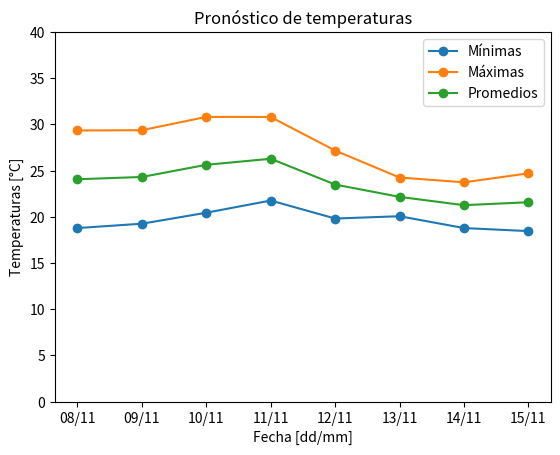
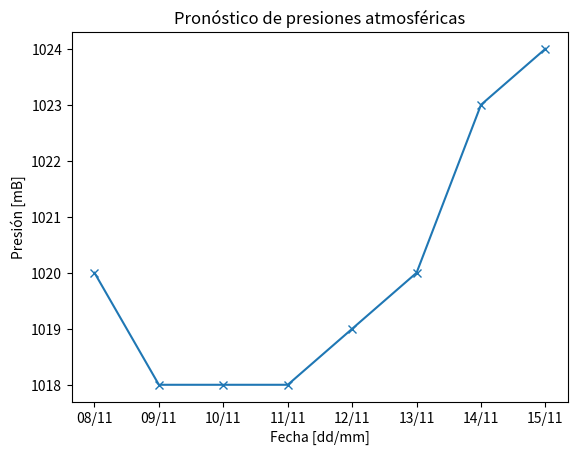
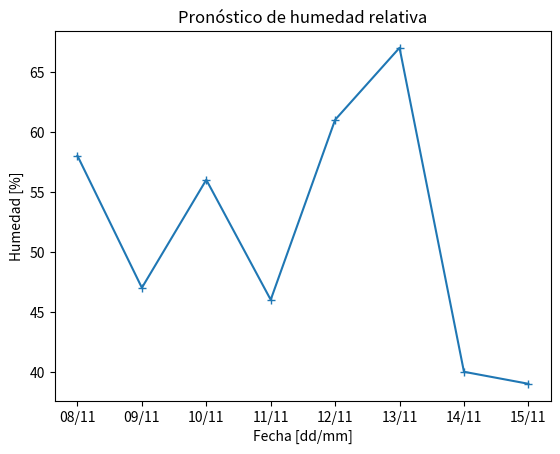
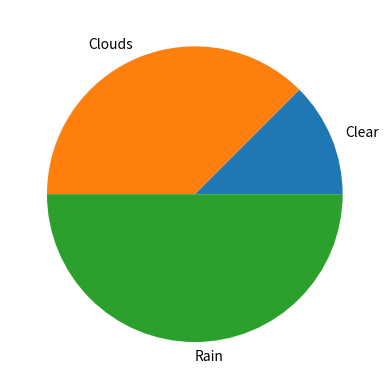

The script that saved these images, in order:
datosClima = {'lat': 28.5421,
               'lon': -81.379,
               'timezone': 'America/New_York',
               'timezone_offset': -18000,
               'current': {'dt': 1699457053,
                           'sunrise': 1699443748,
                           'sunset': 1699482964,
                           'temp': 25.17,
                           'feels_like': 25.57,
                           'pressure': 1020,
                           'humidity': 70,
                           'dew_point': 19.31,
                           'uvi': 2.86,
                           'clouds': 0,
                           'visibility': 10000,
                           'wind_speed': 2.06,
                           'wind_deg': 40,
                           'weather': [{'id': 800,
                                        'main': 'Clear',
                                        'description': 'clear sky',
                                        'icon': '01d'}]},
               'daily': [{'dt': 1699462800,
                          'sunrise': 1699443748,
                          'sunset': 1699482964,
                          'moonrise': 1699427940,
                          'moonset': 1699474020,
                          'moon_phase': 0.85,
                          'temp': {'day': 26.33,
                                   'min': 18.78,
                                   'max': 29.34,
                                   'night': 21.13,
                                   'eve': 24.35,
                                   'morn': 19.87},
                          'feels_like': {'day': 26.33,
                                         'night': 21.34,
                                         'eve': 24.46,
                                         'morn': 20.13},
                          'pressure': 1020,
                          'humidity': 58,
                          'dew_point': 17.41,
                          'wind_speed': 3.5,
                          'wind_deg': 114,
                          'wind_gust': 6.25,
                          'weather': [{'id': 800,
                                       'main': 'Clear',
                                       'description': 'clear sky',
                                       'icon': '01d'}],
                          'clouds': 0,
                          'pop': 0.02,
                          'uvi': 5.52},
                         {'dt': 1699549200,
                          'sunrise': 1699530195,
                          'sunset': 1699569329,
                          'moonrise': 1699517580,
                          'moonset': 1699562040,
                          'moon_phase': 0.88,
                          'temp': {'day': 28.03,
                                   'min': 19.25,
                                   'max': 29.37,
                                   'night': 21.93,
                                   'eve': 25.17,
                                   'morn': 19.25},
                          'feels_like': {'day': 28.22,
                                         'night': 22.22,
                                         'eve': 25.18,
                                         'morn': 19.53},
                          'pressure': 1018,
                          'humidity': 47,
                          'dew_point': 15.66,
                          'wind_speed': 3.69,
                          'wind_deg': 119,
                          'wind_gust': 7.57,
                          'weather': [{'id': 803,
                                       'main': 'Clouds',
                                       'description': 'broken clouds',
                                       'icon': '04d'}],
                          'clouds': 55,
                          'pop': 0,
                          'uvi': 5.35},
                         {'dt': 1699635600,
                          'sunrise': 1699616641,
                          'sunset': 1699655694,
                          'moonrise': 1699607160,
                          'moonset': 1699650060,
                          'moon_phase': 0.91,
                          'temp': {'day': 28.93,
                                   'min': 20.44,
                                   'max': 30.81,
                                   'night': 24.27,
                                   'eve': 27.42,
                                   'morn': 20.87},
                          'feels_like': {'day': 30.34,
                                         'night': 24.71,
                                         'eve': 27.9,
                                         'morn': 21.36},
                          'pressure': 1018,
                          'humidity': 56,
                          'dew_point': 19.35,
                          'wind_speed': 3.23,
                          'wind_deg': 198,
                          'wind_gust': 7.37,
                          'weather': [{'id': 500,
                                       'main':'Rain',
                                       'description':
                                       'light rain',
                                       'icon': '10d'}],
                          'clouds': 48,
                          'pop': 0.4,
                          'rain': 0.24,
                          'uvi': 5.64},
                         {'dt': 1699722000,
                          'sunrise': 1699703088,
                          'sunset': 1699742061,
                          'moonrise': 1699696860,
                          'moonset': 1699738200,
                          'moon_phase': 0.94,
                          'temp': {'day': 30.8,
                                   'min': 21.76,
                                   'max': 30.8,
                                   'night': 23.46,
                                   'eve': 25.13,
                                   'morn': 21.76},
                          'feels_like': {'day': 31.58,
                                         'night': 23.98,
                                         'eve': 25.6,
                                         'morn': 22.26},
                          'pressure': 1018,
                          'humidity': 46,
                          'dew_point': 17.97,
                          'wind_speed': 3.32,
                          'wind_deg': 101,
                          'wind_gust': 6.05,
                          'weather': [{'id': 500,
                                       'main':
                                       'Rain', 'description':
                                       'light rain',
                                       'icon': '10d'}],
                          'clouds': 38,
                          'pop': 0.3,
                          'rain': 0.35,
                          'uvi': 5.67},
                         {'dt': 1699808400,
                          'sunrise': 1699789536,
                          'sunset': 1699828430,
                          'moonrise': 1699786740,
                          'moonset': 1699826580,
                          'moon_phase': 0.98,
                          'temp': {'day': 27.17,
                                   'min': 19.81,
                                   'max': 27.17,
                                   'night': 19.81,
                                   'eve': 20.53,
                                   'morn': 20.92},
                          'feels_like': {'day': 28.38,
                                         'night': 20.07,
                                         'eve': 20.73,
                                         'morn': 21.47},
                          'pressure': 1019,
                          'humidity': 61,
                          'dew_point': 18.93,
                          'wind_speed': 6.4,
                          'wind_deg': 15,
                          'wind_gust': 11.49,
                          'weather': [{'id': 500,
                                       'main': 'Rain',
                                       'description': 'light rain',
                                       'icon': '10d'}],
                          'clouds': 85,
                          'pop': 0.3,
                          'rain': 0.11,
                          'uvi': 6},
                         {'dt': 1699894800,
                          'sunrise': 1699875983,
                          'sunset': 1699914800,
                          'moonrise': 1699876800,
                          'moonset': 1699915320,
                          'moon_phase': 0,
                          'temp': {'day': 24.02,
                                   'min': 20.06,
                                   'max': 24.25,
                                   'night': 20.84,
                                   'eve': 21.01,
                                   'morn': 20.59},
                          'feels_like': {'day': 24.23,
                                         'night': 20.68,
                                         'eve': 21.02,
                                         'morn': 20.9},
                          'pressure': 1020,
                          'humidity': 67,
                          'dew_point': 17.6,
                          'wind_speed': 7.18,
                          'wind_deg': 37,
                          'wind_gust': 12.25,
                          'weather': [{'id': 500,
                                       'main': 'Rain',
                                       'description': 'light rain',
                                       'icon': '10d'}],
                          'clouds': 88,
                          'pop': 0.53,
                          'rain': 0.95,
                          'uvi': 6}, {'dt': 1699981200,
                                      'sunrise': 1699962431,
                                      'sunset': 1700001171,
                                      'moonrise': 1699967040,
                                      'moonset': 1700004360,
                                      'moon_phase': 0.04,
                                      'temp': {'day': 23.73,
                                               'min': 18.78,
                                               'max': 23.73,
                                               'night': 18.78,
                                               'eve': 19.28,
                                               'morn': 19.11},
                                      'feels_like': {'day': 23.2,
                                                     'night': 18.18,
                                                     'eve': 18.67,
                                                     'morn': 18.56},
                                      'pressure': 1023,
                                      'humidity': 40,
                                      'dew_point': 9.21,
                                      'wind_speed': 7.96,
                                      'wind_deg': 54,
                                      'wind_gust': 11,
                                      'weather': [{'id': 801,
                                                   'main': 'Clouds',
                                                   'description': 'few clouds',
                                                   'icon': '02d'}],
                                      'clouds': 19,
                                      'pop': 0.04,
                                      'uvi': 6},
                         {'dt': 1700067600,
                          'sunrise': 1700048879,
                          'sunset': 1700087544,
                          'moonrise': 1700057340,
                          'moonset': 1700094000,
                          'moon_phase': 0.08,
                          'temp': {'day': 24.7,
                                   'min': 18.45,
                                   'max': 24.7,
                                   'night': 21.33,
                                   'eve': 20.87,
                                   'morn': 18.45},
                          'feels_like': {'day': 24.24,
                                         'night': 20.77,
                                         'eve': 20.32,
                                         'morn': 17.89},
                          'pressure': 1024,
                          'humidity': 39,
                          'dew_point': 10.05,
                          'wind_speed': 7.94,
                          'wind_deg': 62,
                          'wind_gust': 11.64,
                          'weather': [{'id': 803,
                                       'main': 'Clouds',
                                       'description':'broken clouds',
                                       'icon': '04d'}],
                          'clouds': 58,
                          'pop': 0,
                          'uvi': 6}]}
#A partir de la respuesta de la API del clima:
#Sacar las fechas con formato d/m para los próximos días
#Hacer listas nuevas con los datos de mínimas y máximas para los próximos días
#Hacer una nueva lista para la temperatura promedio de cada día
#Calcular y mostrar el promedio y media de las temperaturas máximas
#y mínimas de la semana
#Graficar mínimas, máximas y promedio del pronóstico para los próximos días
#Graficar la presión atmosférica de los próximos días
#Graficar la humedad de los próximos días
#Sacar el tipo de clima de los próximos días y graficarlo en una gráfica de pastel
import matplotlib.pyplot as plt
from datetime import datetime
import numpy, time
from collections import Counter

fechas = list()
minimas = list()
maximas = list()
promedio = list()
presion = list()
humedad = list()
tipo = list()
cant = len(datosClima['daily'])
for i in range(cant):
    f = datosClima['daily'][i]['dt']
    f = time.strftime("%d/%m", time.localtime(f))
    fechas.append(f)
    minimas.append(datosClima['daily'][i]['temp']['min'])
    maximas.append(datosClima['daily'][i]['temp']['max'])
    p = datosClima['daily'][i]['temp']['min']+datosClima['daily'][i]['temp']['max']
    p /= 2
    promedio.append(p)
    presion.append(datosClima['daily'][i]['pressure'])
    humedad.append(datosClima['daily'][i]['humidity'])
    tipo.append(datosClima['daily'][i]['weather'][0]['main'])

#for i in range(cant):
#    print(tipo[i])
#    print(minimas[i])
#    print(maximas[i])
#    print(promedio[i])
#    print("***************")
frec = Counter(tipo)
#print(frec)
frec = dict(frec)
plt.plot(fechas, minimas, fechas, maximas, fechas, promedio, marker='o')
plt.xlabel('Fecha [dd/mm]')
plt.ylabel('Temperaturas [°C]')
plt.ylim(0,40)
plt.legend(['Mínimas','Máximas', 'Promedios'])
plt.title('Pronóstico de temperaturas')
plt.show()
plt.plot(fechas, presion, marker='x')
plt.xlabel('Fecha [dd/mm]')
plt.ylabel('Presión [mB]')
#plt.ylim(0,40)
plt.title('Pronóstico de presiones atmosféricas')
plt.show()
plt.plot(fechas, humedad, marker='+')
plt.xlabel('Fecha [dd/mm]')
plt.ylabel('Humedad [%]')
#plt.ylim(0,40)
plt.title('Pronóstico de humedad relativa')
plt.show()
plt.pie(frec.values(), labels = frec.keys())
plt.show()
